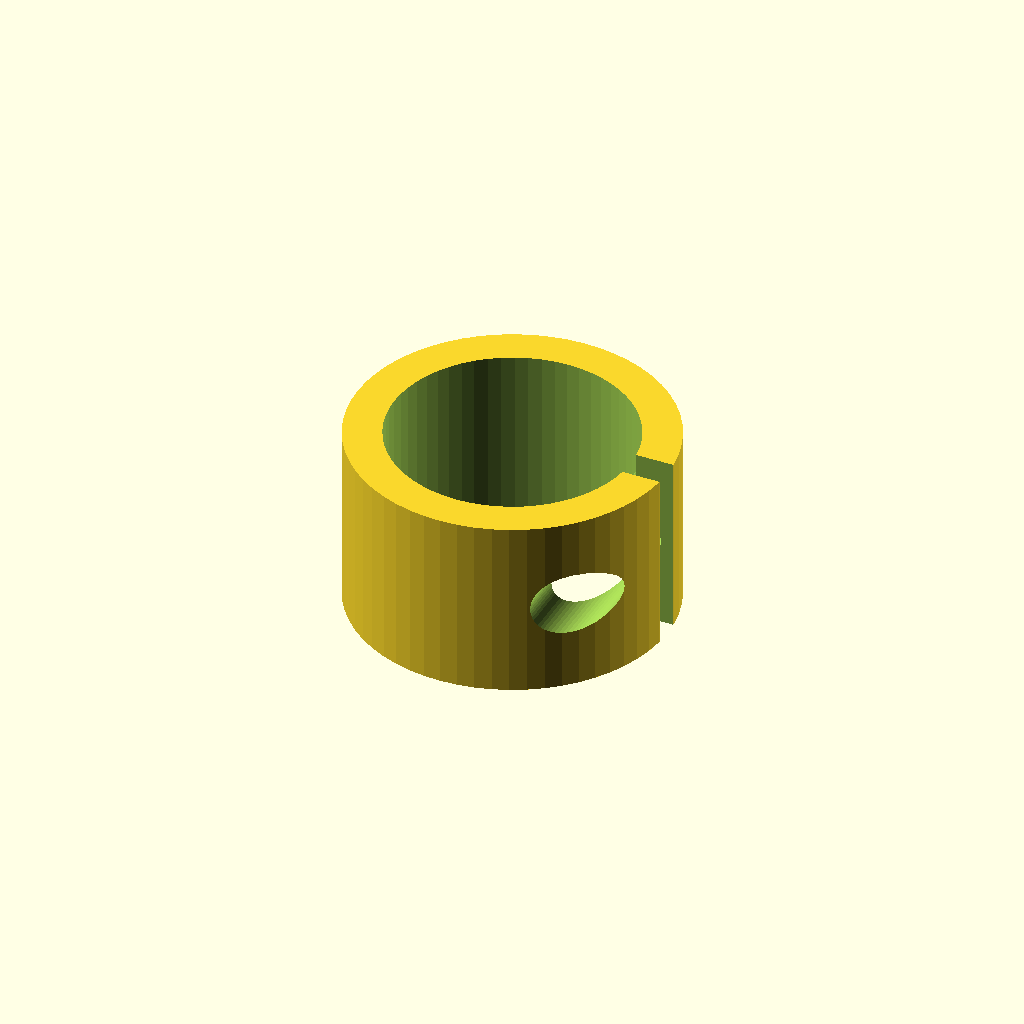
Cell 1: rendered with the file's own defaults.
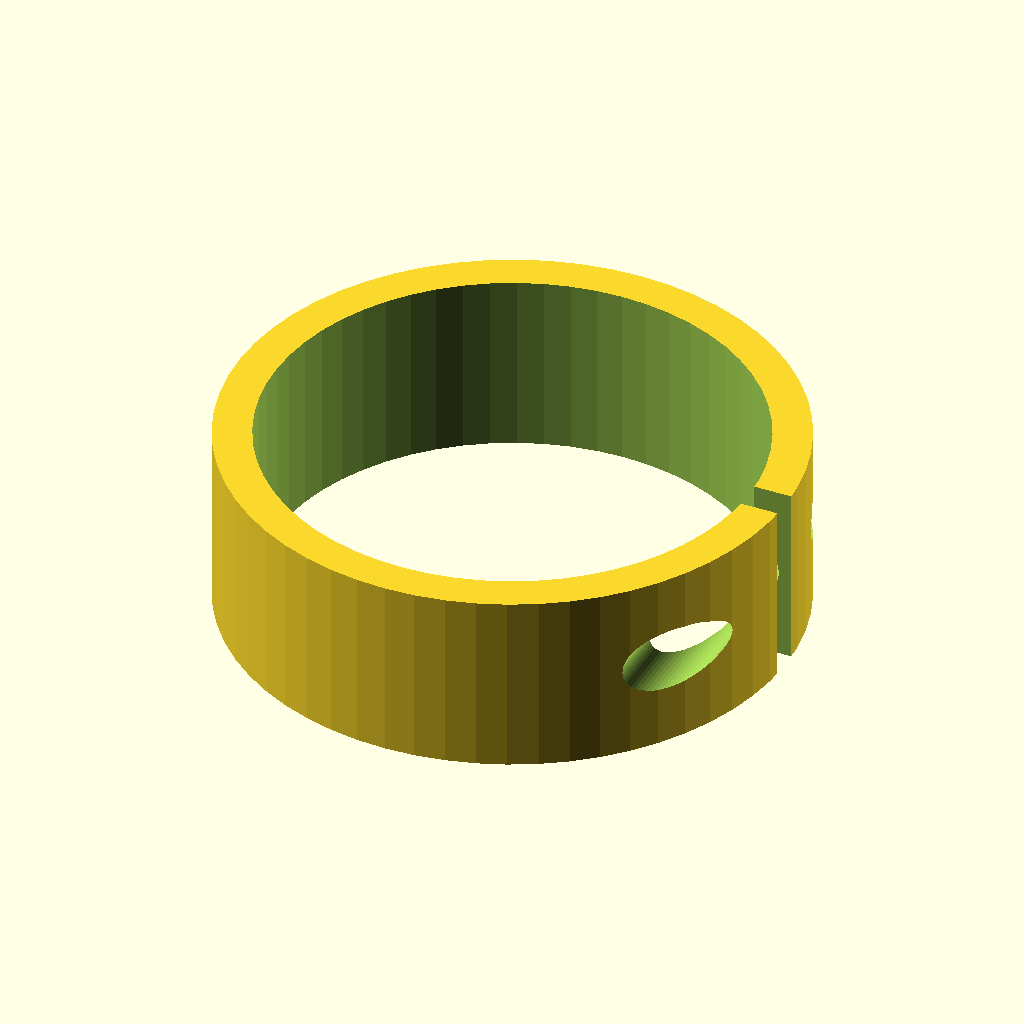
Cell 2 — pipe_d set to 32, the other parameters unchanged.
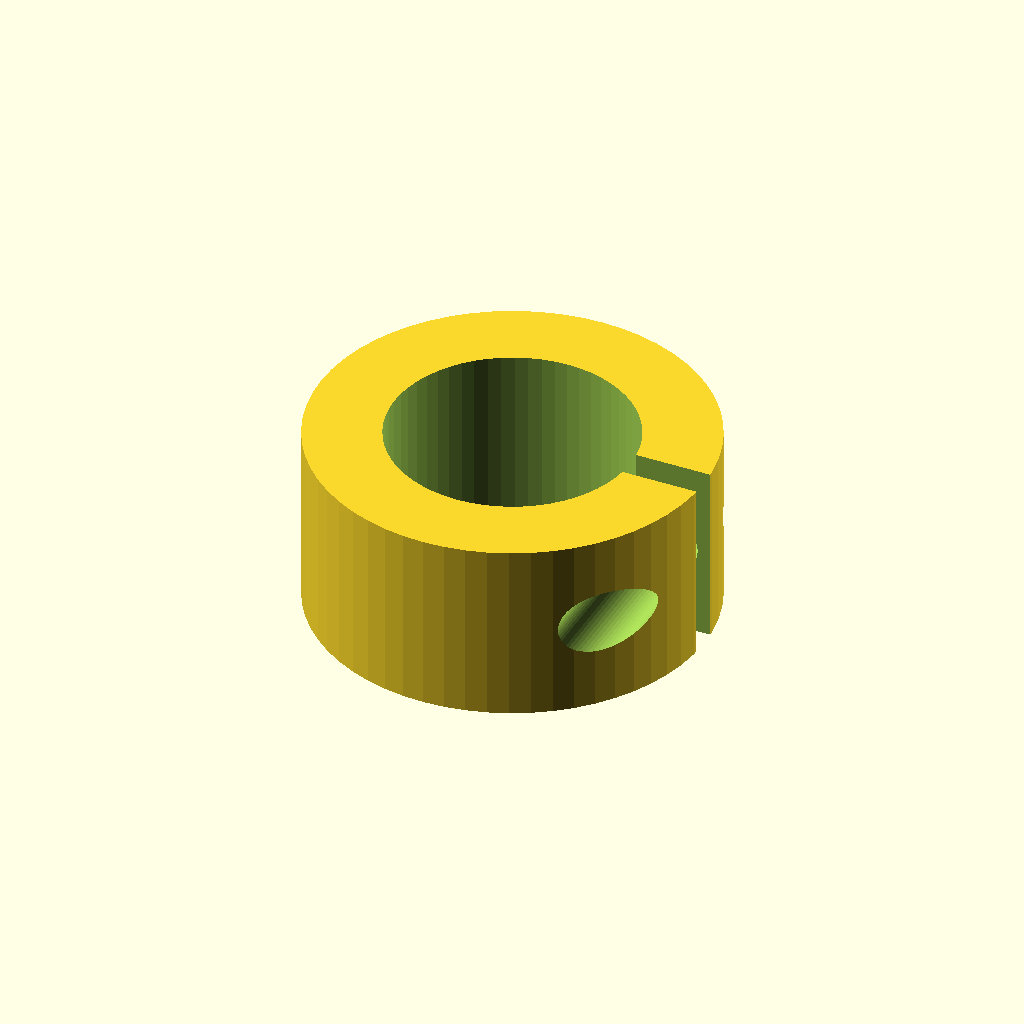
Cell 3: the same model with wall = 5.
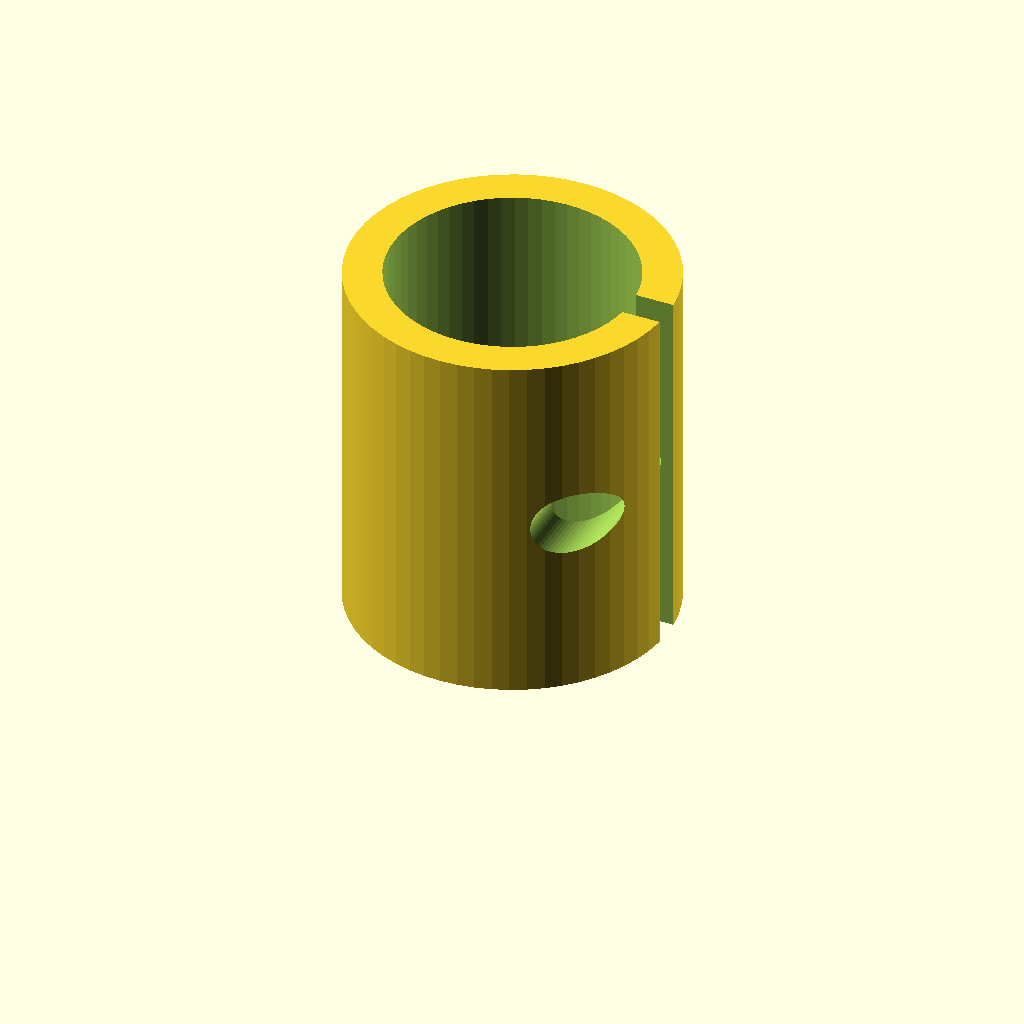
Cell 4: the same model with width = 24.
One fixed orthographic camera (rotation 55°, 0°, 25°; colour scheme Cornfield) for every cell.
The OpenSCAD source (optional_data/data/parts/part_0710.scad):
// C-style pipe clamp.
$fn = 60;
eps = 0.02;
pipe_d = 16;
wall = 2.5;
outer_d = pipe_d + 2 * wall;
width = 12;
slit = 2;
difference() {
    cylinder(d=outer_d,h=width);
    translate([0,0,-eps]) cylinder(d=pipe_d,h=width+2*eps);
    translate([0,-slit/2,-eps]) cube([outer_d/2+eps,slit,width+2*eps]);
    translate([outer_d/2-3,-outer_d/2-eps,width/2]) rotate([-90,0,0]) cylinder(d=4.2,h=outer_d+2*eps);
}
Parameter table extracted from the source (name, type, default, range or options):
eps: number, default 0.02
pipe_d: number, default 16
wall: number, default 2.5
width: number, default 12
slit: number, default 2
